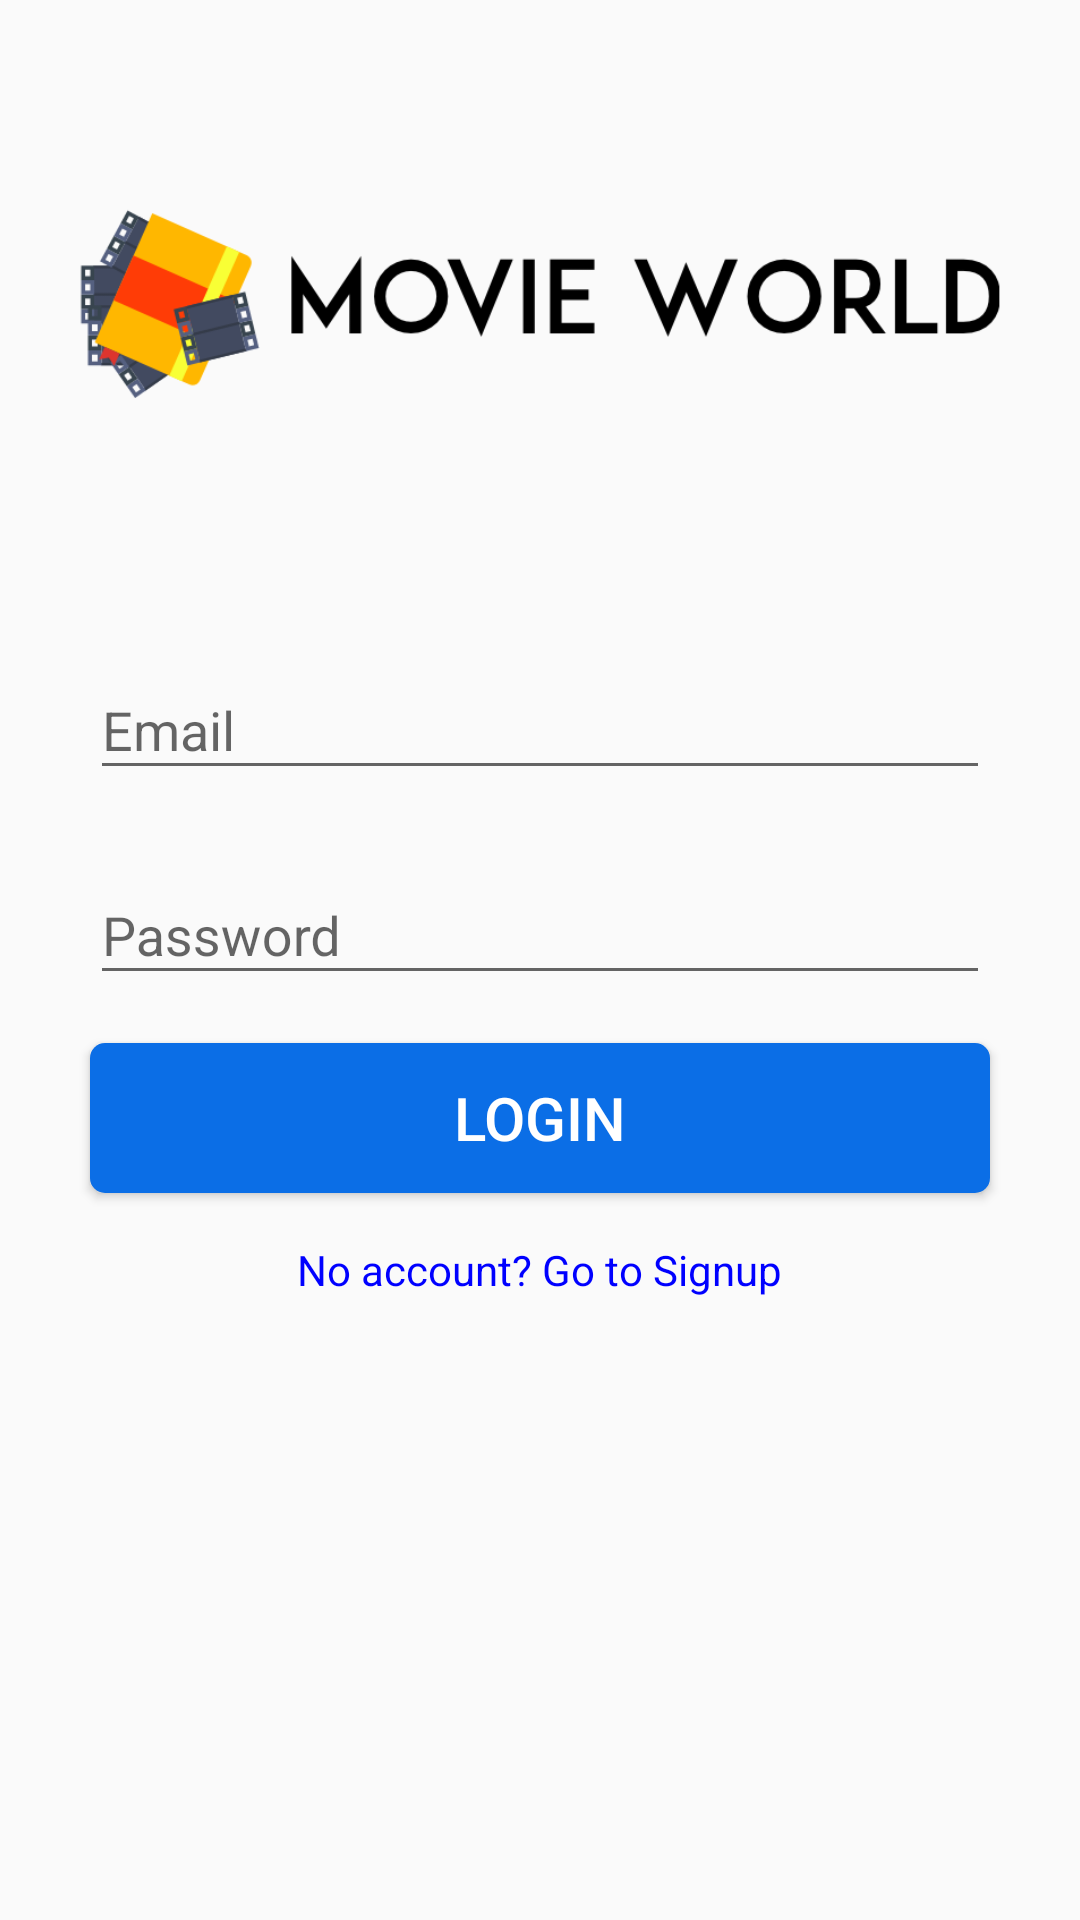

Produce the Android XML layout that renders to this screen, including the resource entries it uses.
<!-- AndroidManifest.xml: activity theme AppTheme.NoActionBar -->
<!-- res/layout/activity_login.xml -->
<?xml version="1.0" encoding="utf-8"?>
<androidx.constraintlayout.widget.ConstraintLayout xmlns:android="http://schemas.android.com/apk/res/android"
    xmlns:app="http://schemas.android.com/apk/res-auto"
    xmlns:tools="http://schemas.android.com/tools"
    android:layout_width="match_parent"
    android:layout_height="match_parent"
    android:background="@drawable/wood"
    tools:context=".activities.LoginActivity">

    <androidx.core.widget.NestedScrollView
        android:layout_width="match_parent"
        android:layout_height="match_parent"
        android:fillViewport="true">

        <RelativeLayout
            android:layout_width="match_parent"
            android:layout_height="match_parent">

            <ImageView
                android:id="@+id/imageView"
                android:layout_width="match_parent"
                android:layout_height="wrap_content"
                android:layout_centerHorizontal="true"
                android:src="@drawable/title"
                android:layout_margin="@dimen/grid_2x"/>

            <com.google.android.material.textfield.TextInputLayout
                android:id="@+id/emailTIL"
                android:layout_width="@dimen/standard_width"
                android:layout_height="wrap_content"
                android:layout_below="@id/imageView"
                android:layout_centerHorizontal="true"
                android:layout_margin="@dimen/grid_2x">

                <com.google.android.material.textfield.TextInputEditText
                    android:id="@+id/emailET"
                    android:layout_width="match_parent"
                    android:layout_height="wrap_content"
                    android:inputType="textEmailAddress"
                    android:hint="@string/hint_email"/>

            </com.google.android.material.textfield.TextInputLayout>

            <com.google.android.material.textfield.TextInputLayout
                android:id="@+id/passwordTIL"
                android:layout_width="@dimen/standard_width"
                android:layout_height="wrap_content"
                android:layout_below="@id/emailTIL"
                android:layout_centerHorizontal="true"
                android:layout_margin="@dimen/grid_2x">

                <com.google.android.material.textfield.TextInputEditText
                    android:id="@+id/passwordET"
                    android:layout_width="match_parent"
                    android:layout_height="wrap_content"
                    android:inputType="textPassword"
                    android:hint="@string/hint_password"/>

            </com.google.android.material.textfield.TextInputLayout>
            
            <Button
                android:id="@+id/buttonLogin"
                android:layout_width="@dimen/standard_width"
                android:layout_height="@dimen/standard_height"
                android:layout_below="@id/passwordTIL"
                android:layout_centerHorizontal="true"
                android:text="@string/button_login"
                android:layout_margin="@dimen/grid_2x"
                android:onClick="onLogin"
                style="@style/StandardButton"/>

            <TextView
                android:id="@+id/signupTV"
                android:layout_width="wrap_content"
                android:layout_height="wrap_content"
                android:layout_below="@id/buttonLogin"
                android:layout_centerHorizontal="true"
                android:layout_margin="@dimen/grid_2x"
                android:clickable="true"
                android:text="@string/text_signup"
                android:onClick="goToSignup"
                style="@style/LinkText"/>

        </RelativeLayout>

    </androidx.core.widget.NestedScrollView>

    <LinearLayout
        android:id="@+id/loginProgressLayout"
        android:layout_width="match_parent"
        android:layout_height="match_parent"
        android:orientation="vertical"
        android:gravity="center"
        android:background="@color/transparent_grey"
        android:visibility="gone">

        <ProgressBar
            android:layout_width="wrap_content"
            android:layout_height="wrap_content"/>

    </LinearLayout>

</androidx.constraintlayout.widget.ConstraintLayout>
<!-- resources referenced by this layout -->
<resources>
  <color name="transparent_grey">#99cccccc</color>
  <dimen name="grid_2x">8dp</dimen>
  <dimen name="standard_height">50dp</dimen>
  <dimen name="standard_width">300dp</dimen>
  <!-- drawable title: png bitmap (drawable, 23274 bytes) -->
  <string name="button_login">Login</string>
  <string name="hint_email">Email</string>
  <string name="hint_password">Password</string>
  <string name="text_signup">No account? Go to Signup</string>
  <style name="LinkText">
          <item name="android:textColor">@color/blue</item>
      </style>
  <style name="StandardButton">
          <item name="android:textColor">@color/white</item>
          <item name="android:textSize">@dimen/standard_text_size</item>
          <item name="android:foreground">?attr/selectableItemBackground</item>
          <item name="android:background">@drawable/standard_button_rounded</item>
      </style>
  <style name="AppTheme.NoActionBar">
          <item name="windowActionBar">false</item>
          <item name="windowNoTitle">true</item>
      </style>
  <color name="blue">#0000ff</color>
  <color name="white">#ffffff</color>
  <dimen name="standard_text_size">20sp</dimen>
  <!-- drawable standard_button_rounded (drawable) -->
  <?xml version="1.0" encoding="utf-8"?>
  <shape xmlns:android="http://schemas.android.com/apk/res/android"
      android:shape="rectangle">
  
      <solid android:color="@color/colorAccent"/>
      <corners android:radius="5dp"/>
  
  </shape>
  <color name="colorAccent">#0b6ee6</color>
</resources>
